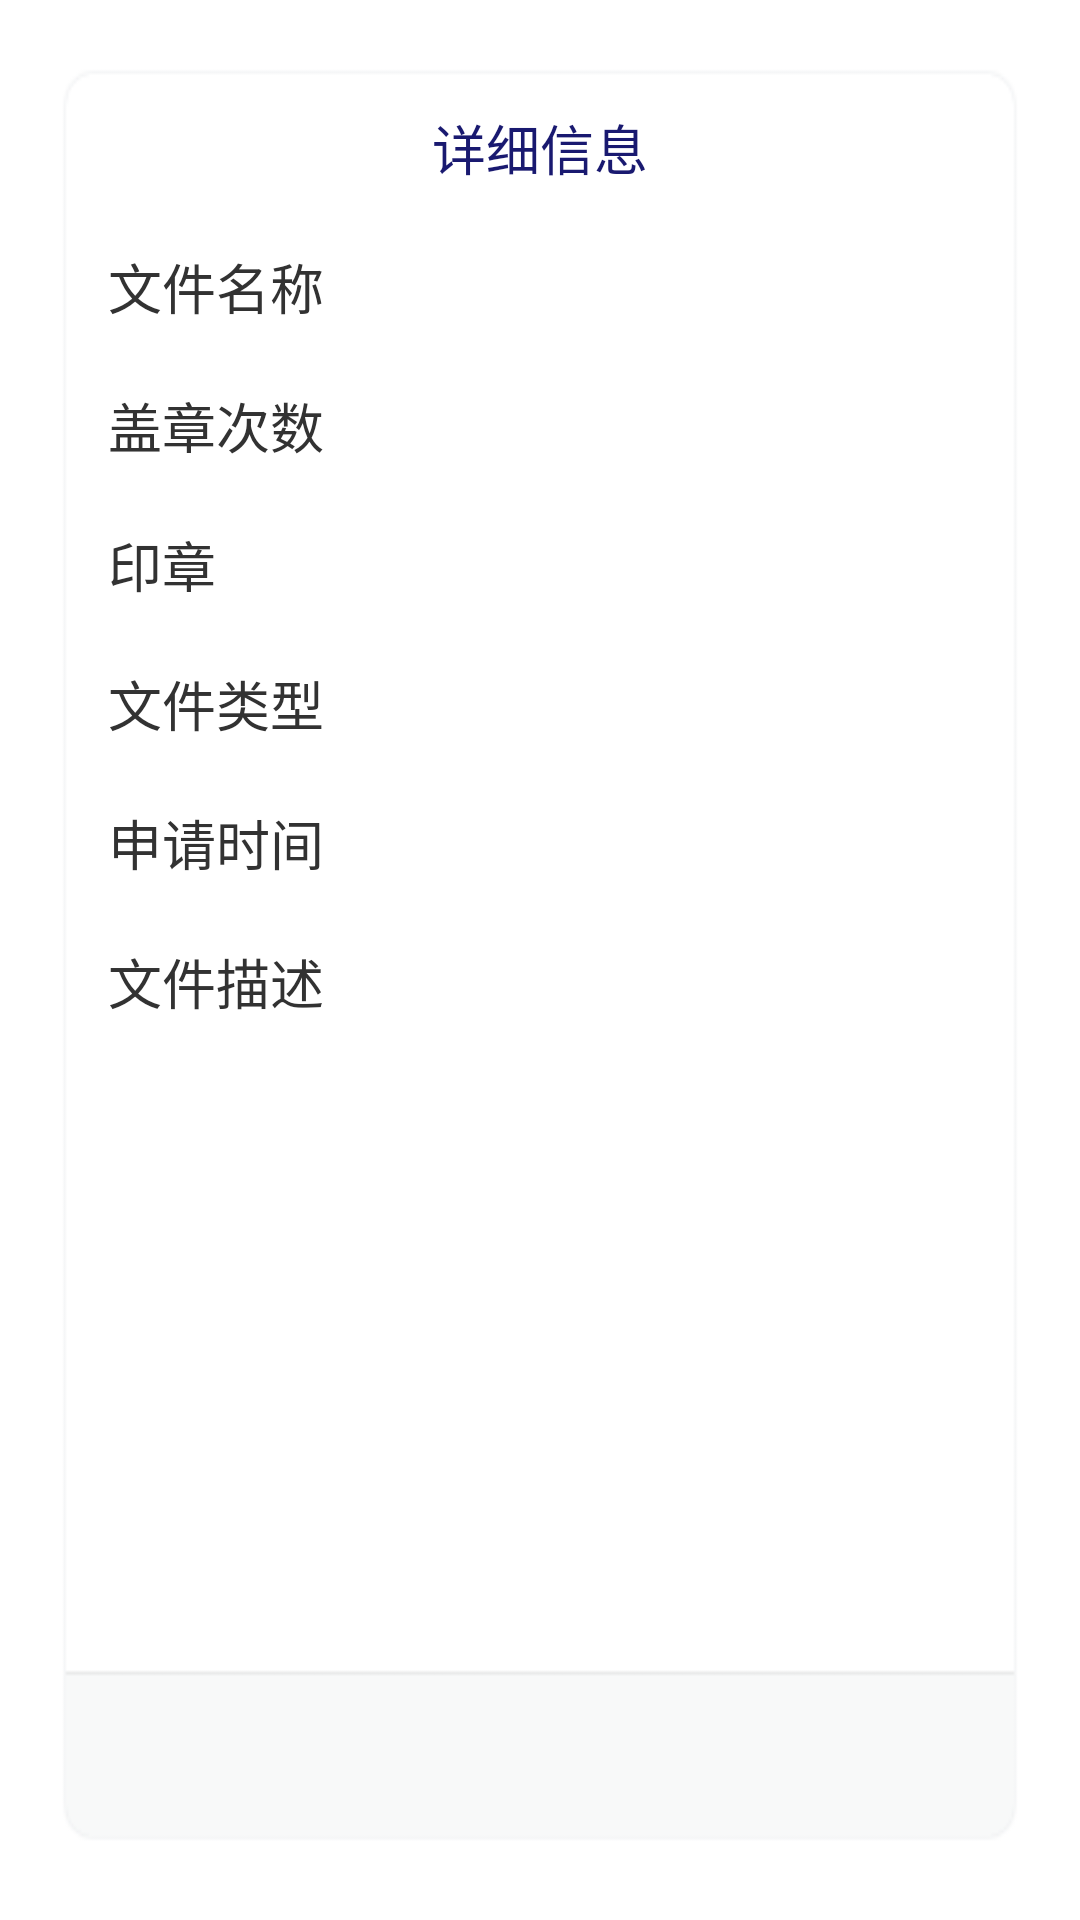

This screen was rendered from an Android layout file. Write that file and the resources it references.
<!-- AndroidManifest.xml: application theme AppTheme -->
<!-- res/layout/activity_approved_detail.xml -->
<RelativeLayout xmlns:android="http://schemas.android.com/apk/res/android"
    xmlns:tools="http://schemas.android.com/tools"
    android:layout_width="match_parent"
    android:layout_height="match_parent"
    android:paddingBottom="@dimen/activity_vertical_margin"
    android:paddingLeft="@dimen/activity_horizontal_margin"
    android:paddingRight="@dimen/activity_horizontal_margin"
    android:paddingTop="@dimen/activity_vertical_margin"
    tools:context="com.dfjy.seal.activity.ApplyDetailActivity">

    <LinearLayout
        android:layout_width="match_parent"
        android:layout_height="match_parent"
        android:background="@mipmap/new_bk"
        android:orientation="vertical">

        <TextView
            android:layout_width="wrap_content"
            android:layout_height="wrap_content"
            android:layout_gravity="center"
            android:layout_marginTop="20dp"
            android:text="@string/title_activity_apply_detail"
            android:textColor="@color/midnightblue"
            android:textSize="18sp">

        </TextView>
        <include layout="@layout/detail"></include>





    </LinearLayout>

</RelativeLayout>
<!-- res/layout/detail.xml (included above) -->
<?xml version="1.0" encoding="utf-8"?>
<LinearLayout xmlns:android="http://schemas.android.com/apk/res/android"
    android:layout_width="match_parent"
    android:orientation="vertical"
    android:layout_height="wrap_content">
    <LinearLayout
        android:layout_width="match_parent"
        android:layout_height="wrap_content"
        android:layout_marginLeft="20dp"
        android:layout_marginRight="20dp"
        android:layout_marginTop="20dp"
        android:orientation="horizontal">

        <TextView
            android:id="@+id/detail_tv_file_name_tv"
            android:layout_width="wrap_content"
            android:layout_height="wrap_content"
            android:text="@string/file_name_str"
            android:textSize="18sp" />

        <TextView
            android:id="@+id/detail_tv_file_name"
            android:layout_width="wrap_content"
            android:layout_height="wrap_content"
            android:paddingLeft="20dp"
            android:textSize="18sp" />
    </LinearLayout>

    <LinearLayout
        android:layout_width="match_parent"
        android:layout_height="wrap_content"
        android:layout_marginLeft="20dp"
        android:layout_marginRight="20dp"
        android:layout_marginTop="20dp"

        android:orientation="horizontal">

        <TextView
            android:id="@+id/detail_tv_file_seal_num_tv"
            android:layout_width="wrap_content"
            android:layout_height="wrap_content"
            android:text="@string/file_seal_num_str"
            android:textSize="18sp" />

        <TextView
            android:id="@+id/detail_tv_file_seal_num"
            android:layout_width="wrap_content"
            android:layout_height="wrap_content"
            android:paddingLeft="20dp"
            android:textSize="18sp" />
    </LinearLayout>

    <LinearLayout
        android:layout_width="match_parent"
        android:layout_height="wrap_content"
        android:layout_marginLeft="20dp"
        android:layout_marginRight="20dp"
        android:layout_marginTop="20dp"
        android:orientation="horizontal">

        <TextView
            android:id="@+id/detail_tv_file_seal_tv"
            android:layout_width="wrap_content"
            android:layout_height="wrap_content"
            android:text="@string/file_seal_str"
            android:textSize="18sp" />

        <TextView
            android:id="@+id/detail_tv_file_seal"
            android:layout_width="wrap_content"
            android:layout_height="wrap_content"
            android:paddingLeft="20dp"
            android:textSize="18sp" />
    </LinearLayout>

    <LinearLayout
        android:layout_width="match_parent"
        android:layout_height="wrap_content"
        android:layout_marginLeft="20dp"
        android:layout_marginRight="20dp"
        android:layout_marginTop="20dp"
        android:orientation="horizontal">

        <TextView
            android:id="@+id/detail_tv_file_type_tv"
            android:layout_width="wrap_content"
            android:layout_height="wrap_content"
            android:text="@string/file_type_str"
            android:textSize="18sp" />

        <TextView
            android:id="@+id/detail_tv_file_type"
            android:layout_width="wrap_content"
            android:layout_height="wrap_content"
            android:paddingLeft="20dp"
            android:textSize="18sp" />
    </LinearLayout>

    <LinearLayout
        android:layout_width="match_parent"
        android:layout_height="wrap_content"
        android:layout_marginLeft="20dp"
        android:layout_marginRight="20dp"
        android:layout_marginTop="20dp"
        android:orientation="horizontal">

        <TextView
            android:id="@+id/detail_tv_file_time_tv"
            android:layout_width="wrap_content"
            android:layout_height="wrap_content"
            android:text="@string/file_write_time_str"
            android:textSize="18sp" />

        <TextView
            android:id="@+id/detail_tv_file_write_time"
            android:layout_width="wrap_content"
            android:layout_height="wrap_content"
            android:paddingLeft="20dp"
            android:textSize="18sp" />
    </LinearLayout>

    <LinearLayout
        android:layout_width="match_parent"
        android:layout_height="wrap_content"
        android:layout_marginLeft="20dp"
        android:layout_marginRight="20dp"
        android:layout_marginTop="20dp"
        android:orientation="horizontal">

        <TextView
            android:id="@+id/detail_tv_file_dec_tv"
            android:layout_width="wrap_content"
            android:layout_height="wrap_content"
            android:text="@string/file_dec_str"
            android:textSize="18sp" />

        <TextView
            android:id="@+id/detail_tv_file_dec"
            android:layout_width="wrap_content"
            android:layout_height="wrap_content"
            android:paddingLeft="20dp"
            android:textSize="18sp" />
    </LinearLayout>


</LinearLayout>
<!-- resources referenced by this layout -->
<resources>
  <color name="midnightblue">#191970</color>
  <dimen name="activity_horizontal_margin">16dp</dimen>
  <dimen name="activity_vertical_margin">16dp</dimen>
  <!-- mipmap new_bk: png bitmap (mipmap-hdpi, 5117 bytes) -->
  <string name="file_dec_str">文件描述</string>
  <string name="file_name_str">文件名称</string>
  <string name="file_seal_num_str">盖章次数</string>
  <string name="file_seal_str">印章</string>
  <string name="file_type_str">文件类型</string>
  <string name="file_write_time_str">申请时间</string>
  <string name="title_activity_apply_detail">详细信息</string>
  <style name="AppTheme" parent="android:Theme.Holo.Light">
          
      </style>
</resources>
